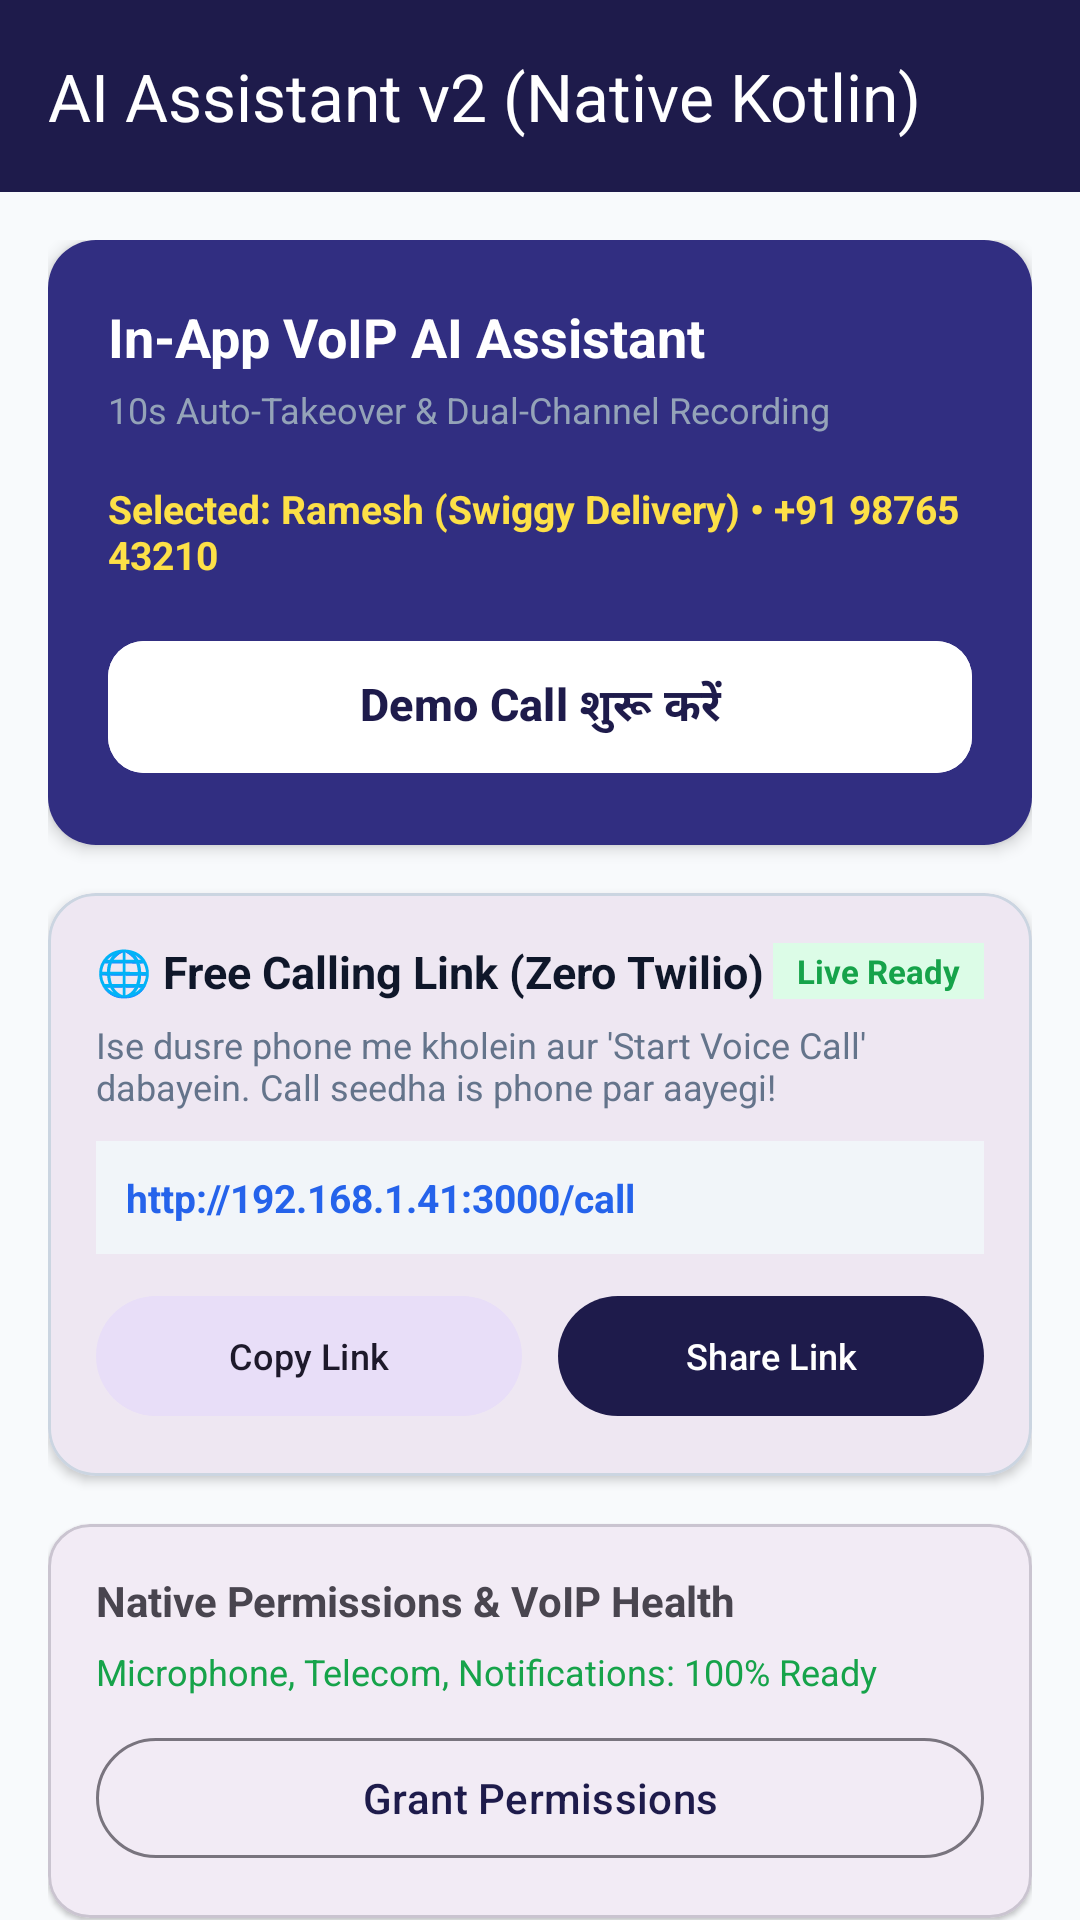

The Android layout XML behind this screen, and the referenced resources:
<!-- AndroidManifest.xml: application theme Theme.CallAssistant -->
<!-- res/layout/activity_main.xml -->
<?xml version="1.0" encoding="utf-8"?>
<androidx.coordinatorlayout.widget.CoordinatorLayout xmlns:android="http://schemas.android.com/apk/res/android"
    xmlns:app="http://schemas.android.com/apk/res-auto"
    android:layout_width="match_parent"
    android:layout_height="match_parent"
    android:background="#F8FAFC">

    <com.google.android.material.appbar.AppBarLayout
        android:layout_width="match_parent"
        android:layout_height="wrap_content">

        <com.google.android.material.appbar.MaterialToolbar
            android:id="@+id/topAppBar"
            android:layout_width="match_parent"
            android:layout_height="?attr/actionBarSize"
            android:background="@color/primary"
            app:title="AI Assistant v2 (Native Kotlin)"
            app:titleTextColor="@color/text_white" />
    </com.google.android.material.appbar.AppBarLayout>

    <androidx.core.widget.NestedScrollView
        android:layout_width="match_parent"
        android:layout_height="match_parent"
        app:layout_behavior="@string/appbar_scrolling_view_behavior">

        <LinearLayout
            android:layout_width="match_parent"
            android:layout_height="wrap_content"
            android:orientation="vertical"
            android:padding="16dp">

            
            <com.google.android.material.card.MaterialCardView
                android:layout_width="match_parent"
                android:layout_height="wrap_content"
                app:cardCornerRadius="16dp"
                app:cardElevation="3dp"
                app:strokeWidth="0dp">

                <LinearLayout
                    android:layout_width="match_parent"
                    android:layout_height="wrap_content"
                    android:background="@color/primary_light"
                    android:orientation="vertical"
                    android:padding="20dp">

                    <TextView
                        android:layout_width="wrap_content"
                        android:layout_height="wrap_content"
                        android:text="In-App VoIP AI Assistant"
                        android:textColor="@color/text_white"
                        android:textSize="18sp"
                        android:textStyle="bold" />

                    <TextView
                        android:layout_width="wrap_content"
                        android:layout_height="wrap_content"
                        android:layout_marginTop="4dp"
                        android:text="10s Auto-Takeover &amp; Dual-Channel Recording"
                        android:textColor="@color/text_muted"
                        android:textSize="12sp" />

                    <TextView
                        android:id="@+id/tvSelectedPersona"
                        android:layout_width="wrap_content"
                        android:layout_height="wrap_content"
                        android:layout_marginTop="16dp"
                        android:text="Selected: Ramesh (Swiggy Delivery) • +91 98765 43210"
                        android:textColor="#FDE047"
                        android:textSize="13sp"
                        android:textStyle="bold" />

                    <com.google.android.material.button.MaterialButton
                        android:id="@+id/btnStartDemoCall"
                        android:layout_width="match_parent"
                        android:layout_height="52dp"
                        android:layout_marginTop="16dp"
                        android:backgroundTint="@color/text_white"
                        android:text="Demo Call शुरू करें"
                        android:textColor="@color/primary"
                        android:textSize="15sp"
                        android:textStyle="bold"
                        app:cornerRadius="12dp" />
                </LinearLayout>
            </com.google.android.material.card.MaterialCardView>

            
            <com.google.android.material.card.MaterialCardView
                android:layout_width="match_parent"
                android:layout_height="wrap_content"
                android:layout_marginTop="16dp"
                app:cardCornerRadius="16dp"
                app:cardElevation="2dp"
                app:strokeColor="#CBD5E1"
                app:strokeWidth="1dp">

                <LinearLayout
                    android:layout_width="match_parent"
                    android:layout_height="wrap_content"
                    android:orientation="vertical"
                    android:padding="16dp">

                    <LinearLayout
                        android:layout_width="match_parent"
                        android:layout_height="wrap_content"
                        android:gravity="center_vertical"
                        android:orientation="horizontal">

                        <TextView
                            android:layout_width="0dp"
                            android:layout_height="wrap_content"
                            android:layout_weight="1"
                            android:text="🌐 Free Calling Link (Zero Twilio)"
                            android:textColor="#0F172A"
                            android:textSize="15sp"
                            android:textStyle="bold" />

                        <TextView
                            android:id="@+id/tvBridgeStatus"
                            android:layout_width="wrap_content"
                            android:layout_height="wrap_content"
                            android:background="#DCFCE7"
                            android:paddingLeft="8dp"
                            android:paddingTop="2dp"
                            android:paddingRight="8dp"
                            android:paddingBottom="2dp"
                            android:text="Live Ready"
                            android:textColor="#16A34A"
                            android:textSize="11sp"
                            android:textStyle="bold" />
                    </LinearLayout>

                    <TextView
                        android:layout_width="wrap_content"
                        android:layout_height="wrap_content"
                        android:layout_marginTop="6dp"
                        android:text="Ise dusre phone me kholein aur 'Start Voice Call' dabayein. Call seedha is phone par aayegi!"
                        android:textColor="#64748B"
                        android:textSize="12sp" />

                    <TextView
                        android:id="@+id/tvWebCallUrl"
                        android:layout_width="match_parent"
                        android:layout_height="wrap_content"
                        android:layout_marginTop="10dp"
                        android:background="#F1F5F9"
                        android:padding="10dp"
                        android:text="http://192.168.1.41:3000/call"
                        android:textColor="#2563EB"
                        android:textSize="13sp"
                        android:textStyle="bold" />

                    <LinearLayout
                        android:layout_width="match_parent"
                        android:layout_height="wrap_content"
                        android:layout_marginTop="10dp"
                        android:orientation="horizontal">

                        <com.google.android.material.button.MaterialButton
                            android:id="@+id/btnCopyLink"
                            style="@style/Widget.Material3.Button.TonalButton"
                            android:layout_width="0dp"
                            android:layout_height="wrap_content"
                            android:layout_marginEnd="6dp"
                            android:layout_weight="1"
                            android:text="Copy Link"
                            android:textSize="12sp" />

                        <com.google.android.material.button.MaterialButton
                            android:id="@+id/btnShareLink"
                            android:layout_width="0dp"
                            android:layout_height="wrap_content"
                            android:layout_marginStart="6dp"
                            android:layout_weight="1"
                            android:text="Share Link"
                            android:textSize="12sp" />
                    </LinearLayout>
                </LinearLayout>
            </com.google.android.material.card.MaterialCardView>

            
            <com.google.android.material.card.MaterialCardView
                android:layout_width="match_parent"
                android:layout_height="wrap_content"
                android:layout_marginTop="16dp"
                app:cardCornerRadius="14dp"
                app:cardElevation="1dp">

                <LinearLayout
                    android:layout_width="match_parent"
                    android:layout_height="wrap_content"
                    android:orientation="vertical"
                    android:padding="16dp">

                    <TextView
                        android:layout_width="wrap_content"
                        android:layout_height="wrap_content"
                        android:text="Native Permissions &amp; VoIP Health"
                        android:textSize="14sp"
                        android:textStyle="bold" />

                    <TextView
                        android:id="@+id/tvPermStatus"
                        android:layout_width="wrap_content"
                        android:layout_height="wrap_content"
                        android:layout_marginTop="6dp"
                        android:text="Microphone, Telecom, Notifications: 100% Ready"
                        android:textColor="#16A34A"
                        android:textSize="12sp" />

                    <com.google.android.material.button.MaterialButton
                        android:id="@+id/btnGrantPerms"
                        style="@style/Widget.Material3.Button.OutlinedButton"
                        android:layout_width="match_parent"
                        android:layout_height="wrap_content"
                        android:layout_marginTop="10dp"
                        android:text="Grant Permissions" />
                </LinearLayout>
            </com.google.android.material.card.MaterialCardView>

            
            <LinearLayout
                android:layout_width="match_parent"
                android:layout_height="wrap_content"
                android:layout_marginTop="20dp"
                android:gravity="center_vertical"
                android:orientation="horizontal">

                <TextView
                    android:layout_width="0dp"
                    android:layout_height="wrap_content"
                    android:layout_weight="1"
                    android:text="Recent Calls &amp; Transcripts"
                    android:textSize="16sp"
                    android:textStyle="bold" />

                <TextView
                    android:id="@+id/tvCallsCount"
                    android:layout_width="wrap_content"
                    android:layout_height="wrap_content"
                    android:text="2 calls"
                    android:textColor="#64748B"
                    android:textSize="12sp" />
            </LinearLayout>

            
            <androidx.recyclerview.widget.RecyclerView
                android:id="@+id/rvRecentCalls"
                android:layout_width="match_parent"
                android:layout_height="wrap_content"
                android:layout_marginTop="8dp"
                android:nestedScrollingEnabled="false" />

        </LinearLayout>
    </androidx.core.widget.NestedScrollView>

</androidx.coordinatorlayout.widget.CoordinatorLayout>
<!-- resources referenced by this layout -->
<resources>
  <color name="primary">#1E1B4B</color>
  <color name="primary_light">#312E81</color>
  <color name="text_muted">#94A3B8</color>
  <color name="text_white">#FFFFFF</color>
  <style name="Theme.CallAssistant" parent="Theme.Material3.DayNight.NoActionBar">
          <item name="colorPrimary">@color/primary</item>
          <item name="colorSecondary">@color/accent</item>
          <item name="android:statusBarColor">@color/primary</item>
      </style>
  <color name="accent">#4F46E5</color>
</resources>
